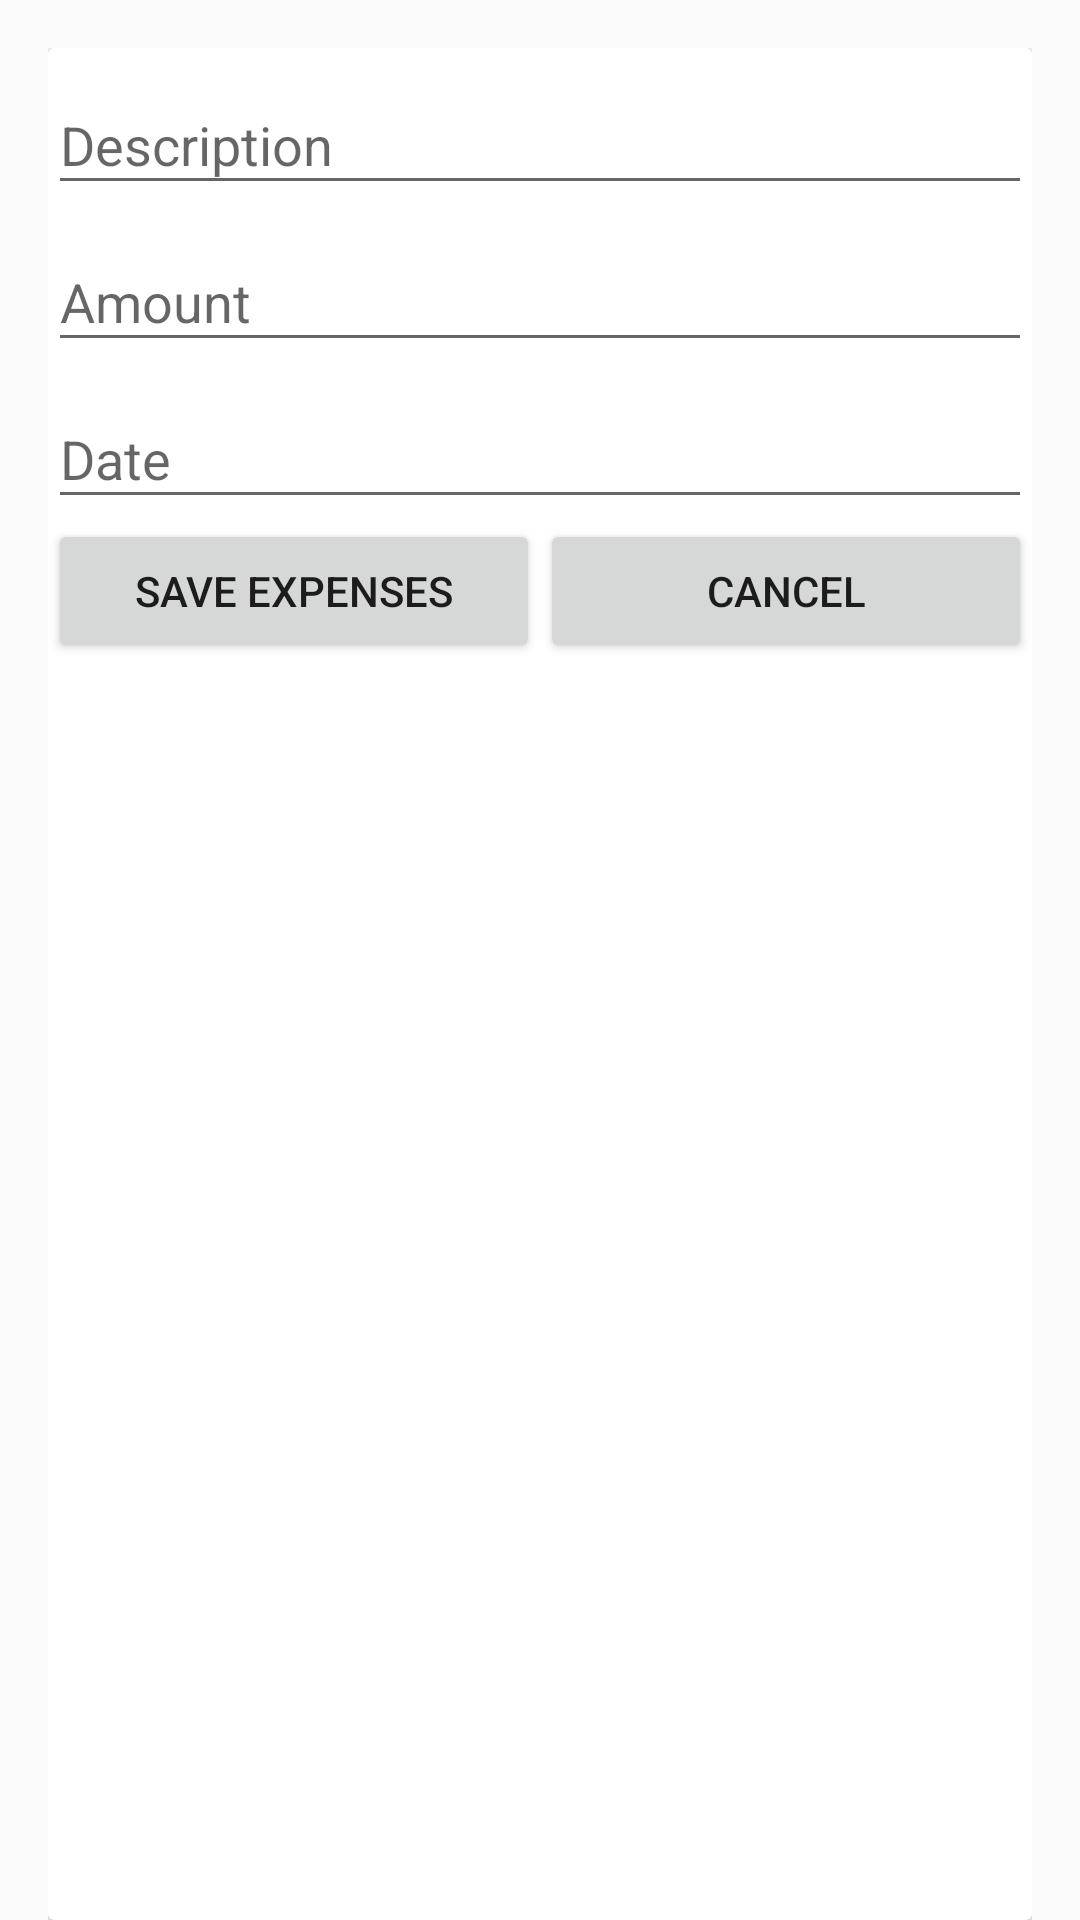

Android layout source for this screen:
<!-- AndroidManifest.xml: application theme AppTheme -->
<!-- res/layout/fragment_expenses.xml -->
<?xml version="1.0" encoding="utf-8"?>
<RelativeLayout xmlns:android="http://schemas.android.com/apk/res/android"
    xmlns:tools="http://schemas.android.com/tools"
    android:layout_width="match_parent"
    android:layout_height="match_parent"
    android:paddingLeft="@dimen/activity_horizontal_margin"
    android:paddingRight="@dimen/activity_horizontal_margin"
    android:paddingTop="@dimen/activity_vertical_margin"
    tools:context="nursulaeman.catetduit.ExpensesFragment">

    <android.support.v7.widget.CardView
        android:layout_width="match_parent"
        android:layout_height="match_parent">

        <LinearLayout
            android:layout_width="match_parent"
            android:layout_height="wrap_content"
            android:orientation="vertical">

            <android.support.design.widget.TextInputLayout style="@style/etStyle01">

                <EditText
                    android:id="@+id/et_des_expenses"
                    android:layout_width="match_parent"
                    android:layout_height="wrap_content"
                    android:hint="Description" />

            </android.support.design.widget.TextInputLayout>

            <android.support.design.widget.TextInputLayout style="@style/etStyle01">

                <EditText
                    style="@style/etStyleNum"
                    android:id="@+id/et_amo_expenses"
                    android:hint="Amount" />

            </android.support.design.widget.TextInputLayout>

            <android.support.design.widget.TextInputLayout style="@style/etStyle01">

                <EditText
                    style="@style/etStyleDat"
                    android:id="@+id/et_date_expenses"
                    android:hint="Date" />

            </android.support.design.widget.TextInputLayout>

            <LinearLayout
                android:layout_width="match_parent"
                android:layout_height="wrap_content"
                android:orientation="horizontal">

                <Button
                    android:id="@+id/bt_save_expenses"
                    android:layout_width="match_parent"
                    android:layout_height="wrap_content"
                    android:layout_weight="1"
                    android:text="Save expenses" />

                <Button
                    android:id="@+id/bt_cancel_expenses"
                    android:layout_width="match_parent"
                    android:layout_height="wrap_content"
                    android:layout_weight="1"
                    android:text="Cancel" />

            </LinearLayout>

        </LinearLayout>

    </android.support.v7.widget.CardView>
    
</RelativeLayout>
<!-- resources referenced by this layout -->
<resources>
  <dimen name="activity_horizontal_margin">16dp</dimen>
  <dimen name="activity_vertical_margin">16dp</dimen>
  <style name="etStyle01">
          <item name="android:layout_width">match_parent</item>
          <item name="android:layout_height">wrap_content</item>
      </style>
  <style name="etStyleDat">
          <item name="android:layout_width">match_parent</item>
          <item name="android:layout_height">wrap_content</item>
          <item name="android:textIsSelectable">true</item>
          <item name="android:inputType">none</item>
      </style>
  <style name="etStyleNum">
          <item name="android:layout_width">match_parent</item>
          <item name="android:layout_height">wrap_content</item>
          <item name="android:inputType">number</item>
      </style>
  <style name="AppTheme" parent="Theme.AppCompat.Light.NoActionBar">
          
          <item name="colorPrimary">@color/colorPrimary</item>
          <item name="colorPrimaryDark">@color/colorPrimaryDark</item>
          <item name="colorAccent">@color/colorAccent</item>
          <item name="drawerArrowStyle">@style/WhiteDrawerIconStyle</item>
      </style>
  <style name="WhiteDrawerIconStyle" parent="Widget.AppCompat.DrawerArrowToggle">
          <item name="spinBars">true</item>
          <item name="color">@android:color/white</item>
      </style>
  <!-- not gathered from this repository: default colours our renderer supplied (Android Studio template values) -->
  <color name="colorPrimary">#FF6200EE</color>
  <color name="colorPrimaryDark">#FF3700B3</color>
  <color name="colorAccent">#FF03DAC5</color>
</resources>
